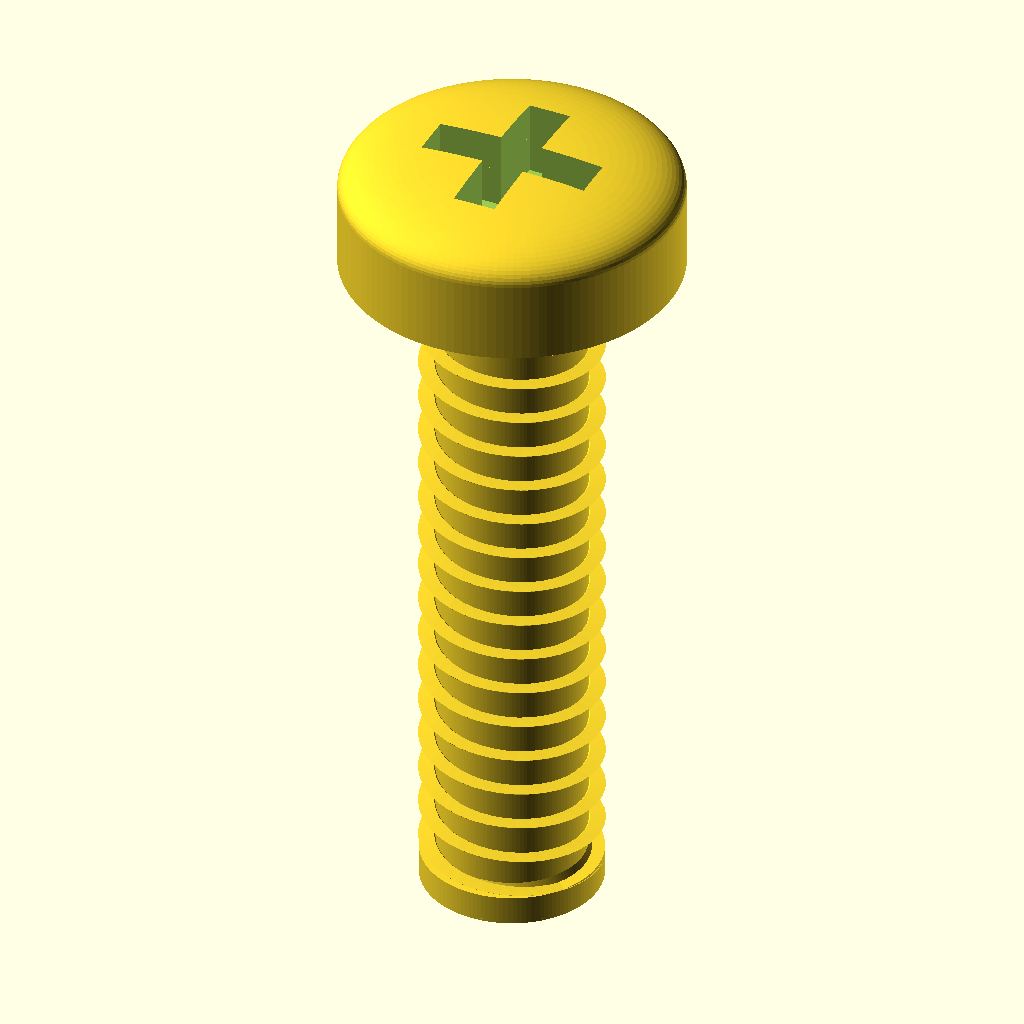
Cell 1 — every parameter at its default value.
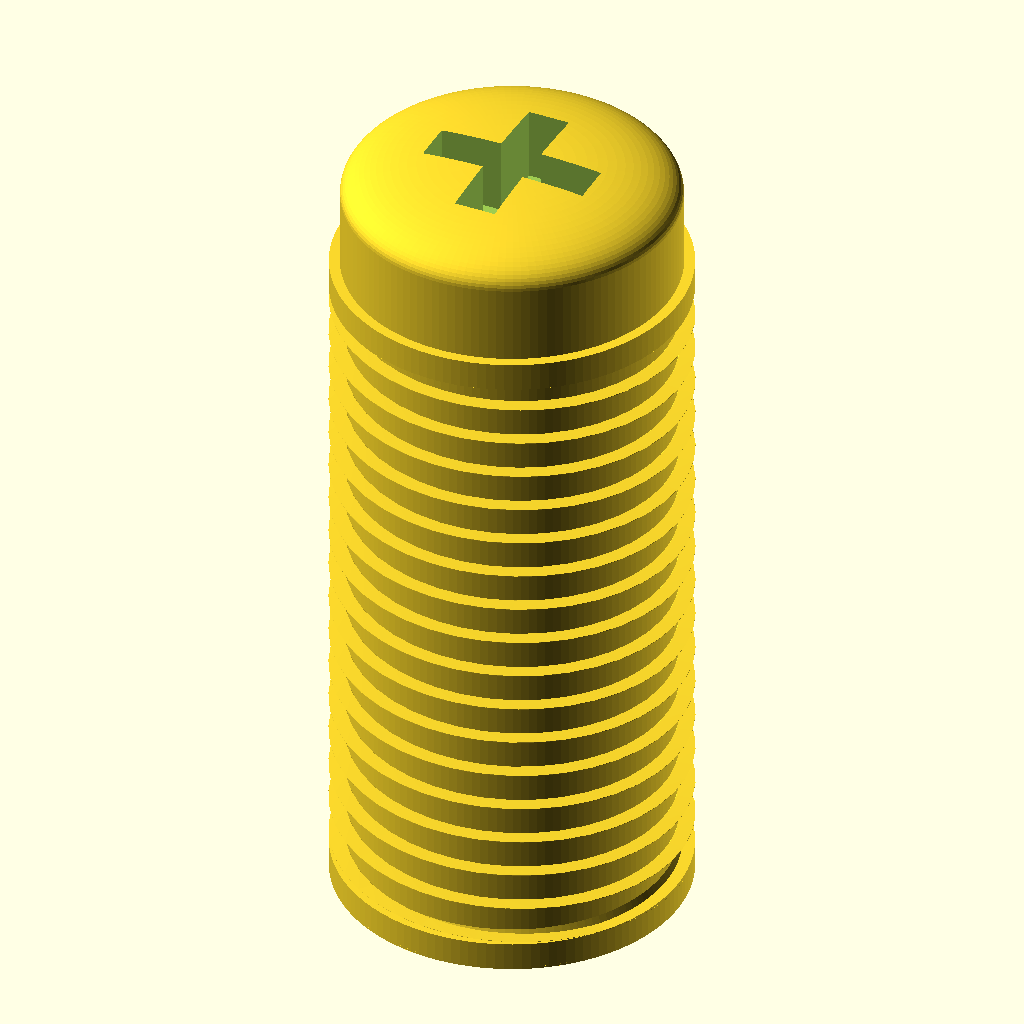
Cell 2 — shank_d set to 5, the other parameters unchanged.
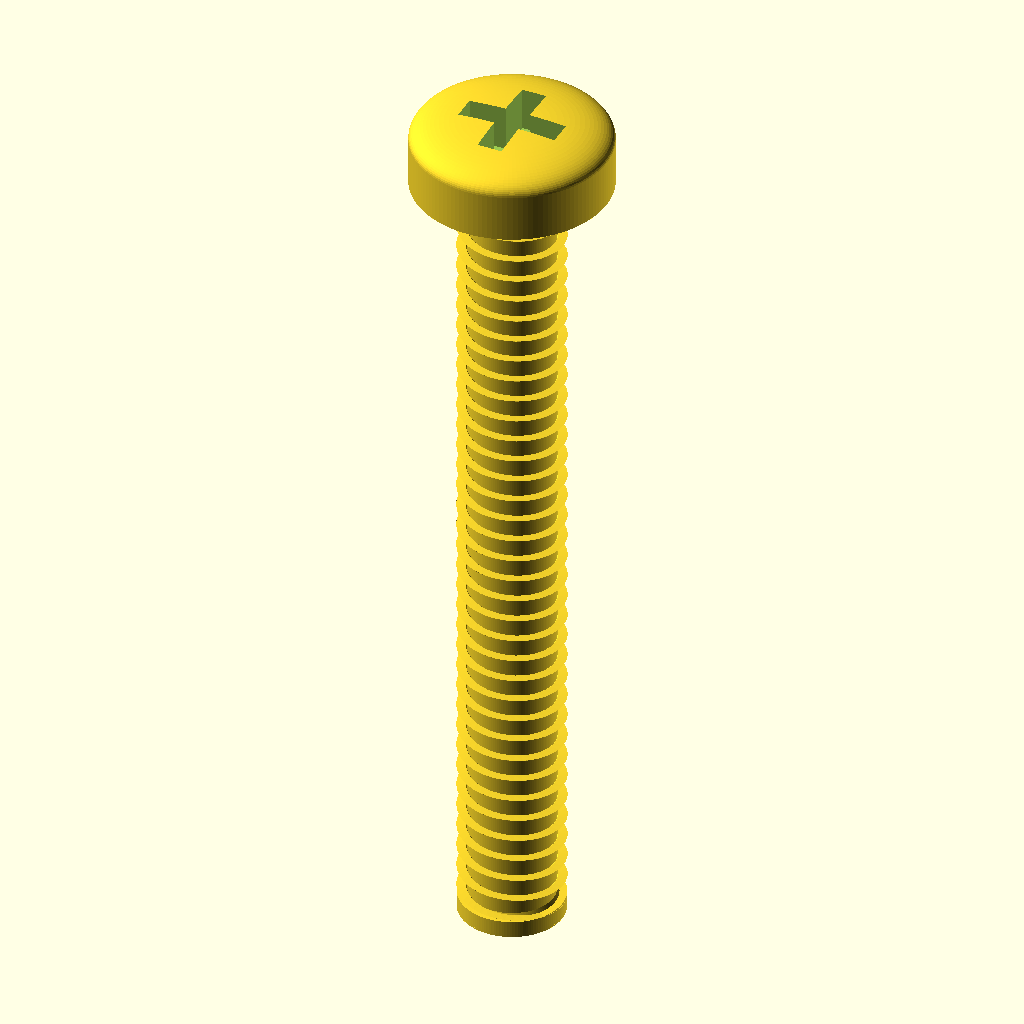
Cell 3 — length set to 20, the other parameters unchanged.
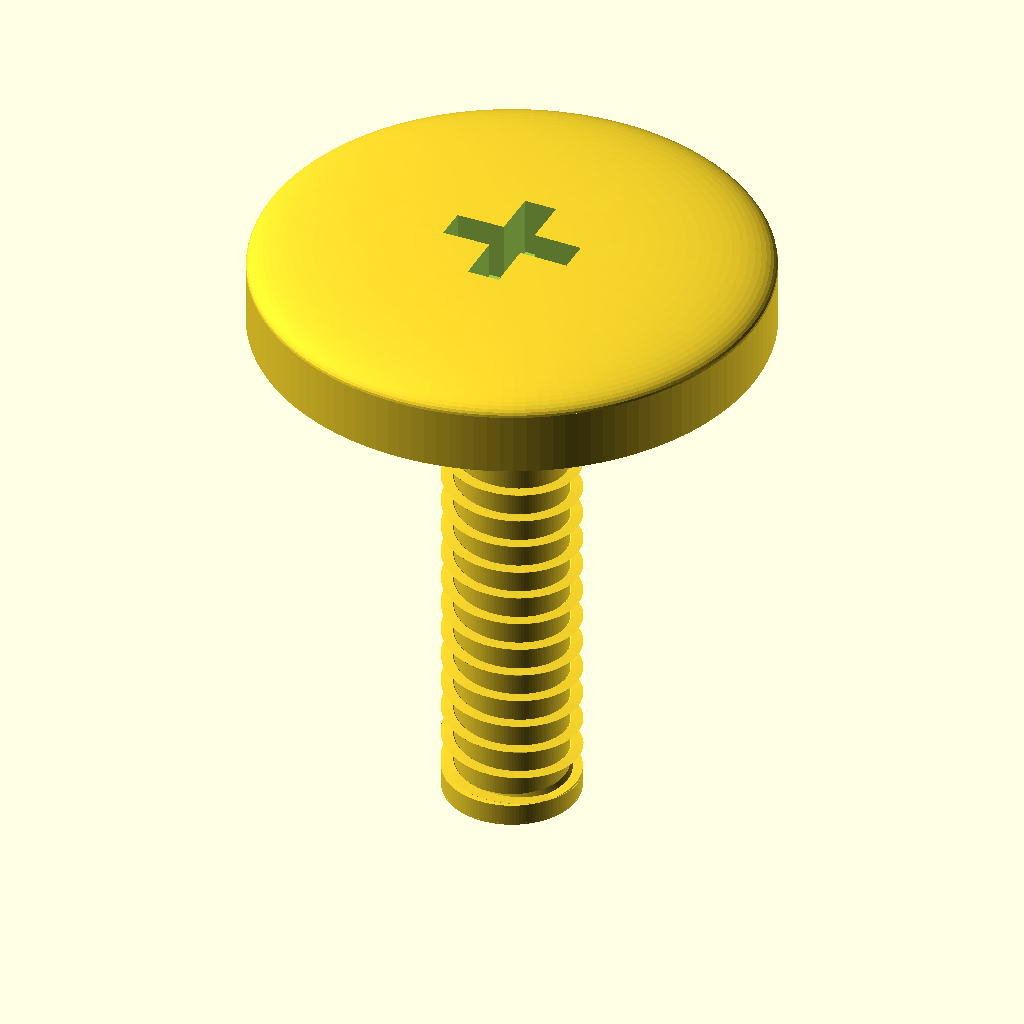
Cell 4 — head_d set to 9.4, the other parameters unchanged.
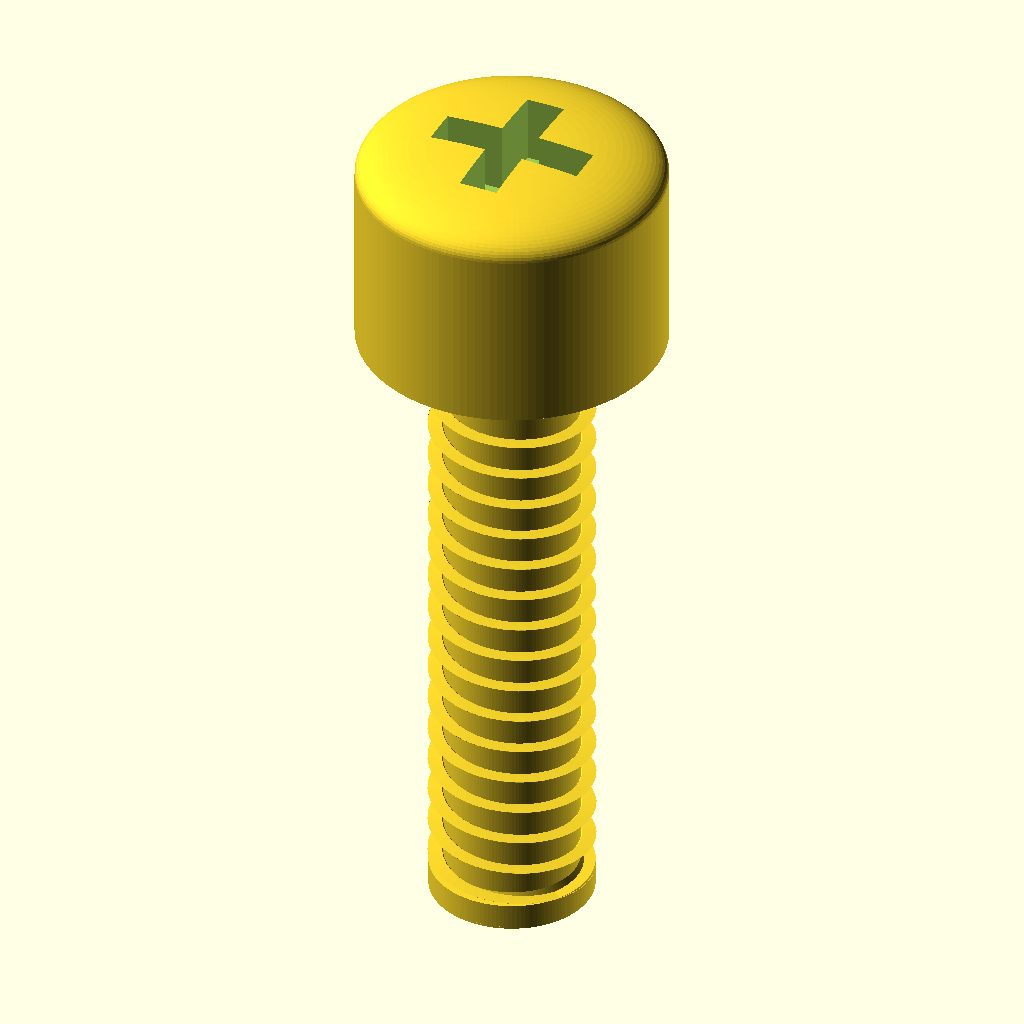
Cell 5: head_h = 3.4 (everything else at default).
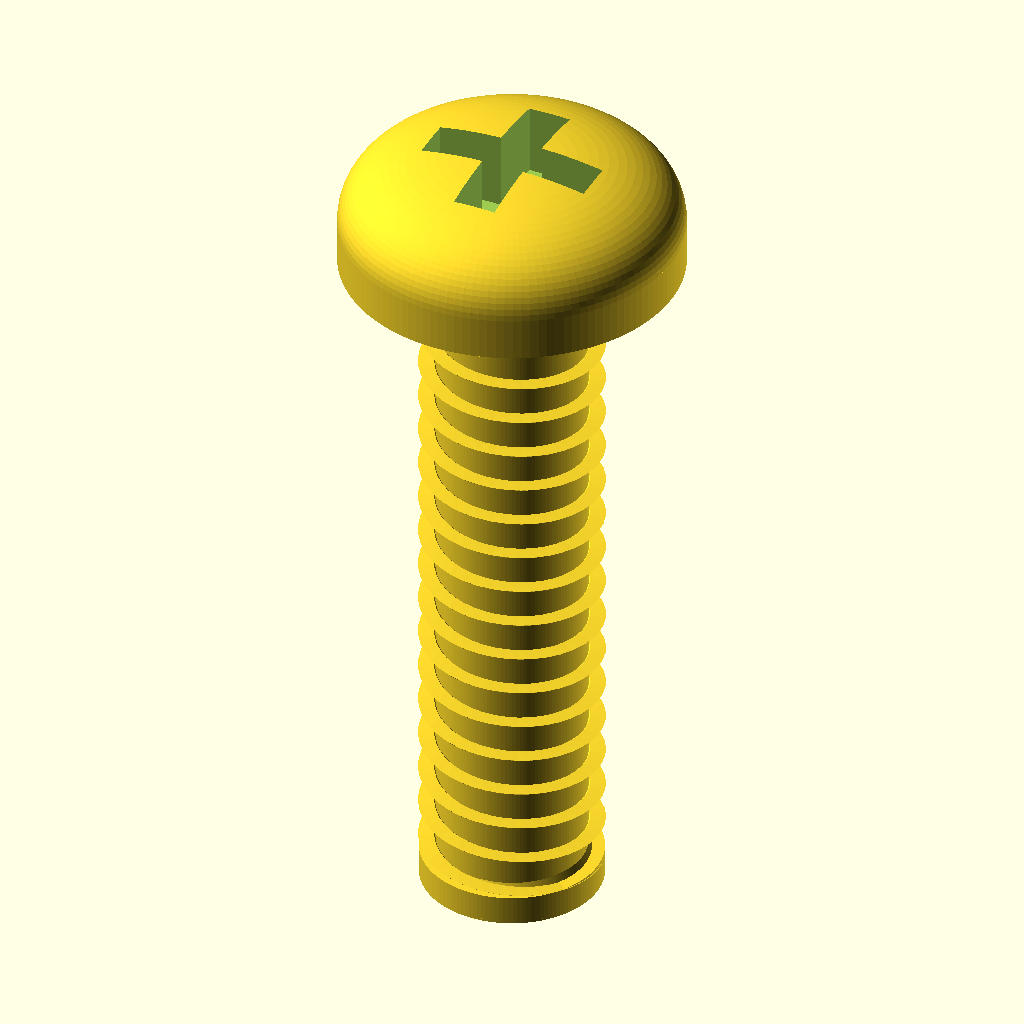
Cell 6: head_top_crown_h = 1.1 (everything else at default).
All cells are drawn from the same view direction (rotation 55°, 0°, 25°, orthographic, colour scheme Cornfield), but the view is re-fitted for each cell, so position and scale can differ between cells as well as the parameter.
Source of the model, results/nopscadlib/ablations/no_retrieval/scad/screw__M2p5_pan_screw.scad:
// Pan head screw with threads (ONE connected solid)
// Target dimensions:
// - Shank major Ø2.5
// - Head Ø4.7
// - Head height 1.7
// - Length 10 (under-head)

$fn = 128;

// ---------------- Parameters ----------------
shank_d   = 2.5;   // major diameter
length    = 10;    // under-head length

head_d    = 4.7;
head_h    = 1.7;

// Pan head profile controls (kept within head_h)
head_top_crown_h = 0.55;                 // height of rounded crown above the cylindrical skirt
head_skirt_h     = head_h - head_top_crown_h;

// Phillips recess (simple, consistent from top)
drive_d       = 2.4;   // overall cross width
drive_arm_w   = 0.6;   // arm thickness
drive_depth   = 1.05;  // recess depth (must be < head_h)

// Thread approximation (helical ridge)
pitch         = 0.55;  // mm per turn (approx for M2.5)
thread_h      = 0.22;  // radial height of thread above minor diameter
thread_flat   = 0.18;  // tangential thickness of ridge (controls sharpness)
thread_start_clear = 0.35; // unthreaded length under head
thread_end_clear   = 0.35; // unthreaded at tip

// Tip
tip_chamfer_h = 0.7;
tip_minor_reduction = 0.35; // reduces radius at tip

// Connectivity / robustness
overlap = 0.06;

// Z references (Z=0 at underside of head)
z_head_bottom = 0;
z_head_top    = head_h;
z_shank_top   = z_head_bottom;
z_shank_bot   = z_shank_top - length;

// ---------------- Helpers ----------------
function clamp(x,a,b) = x < a ? a : (x > b ? b : x);

// ---------------- Geometry ----------------
module pan_head_solid() {
  // Pan head: cylindrical skirt + rounded crown (not a ball)
  // Build in Z=[0..head_h]
  r = head_d/2;

  union() {
    // Skirt (straight side)
    translate([0,0,head_skirt_h/2])
      cylinder(h=head_skirt_h, r=r, center=true);

    // Crown: rotate_extrude a smooth arc that stays within head_h
    // Profile in (x,z): from (r, head_skirt_h) to (0, head_h)
    // Use a quarter-circle-like arc for a pan head look.
    rotate_extrude(convexity=10)
      polygon(points=
        concat(
          [[0, head_skirt_h], [r, head_skirt_h]],  // base of crown
          [ for (i=[0:24])
              let(t=i/24)
              // arc: x decreases from r to 0, z increases from head_skirt_h to head_h
              [ r*(1 - t*t), head_skirt_h + head_top_crown_h*(1 - (1-t)*(1-t)) ]
          ],
          [[0, head_h], [0, head_skirt_h]]         // close to axis
        )
      );
  }
}

module phillips_recess() {
  // Cut from top down; centered on axis
  z_center = z_head_top - drive_depth/2;

  translate([0,0,z_center])
    union() {
      cube([drive_d, drive_arm_w, drive_depth + 2*overlap], center=true);
      cube([drive_arm_w, drive_d, drive_depth + 2*overlap], center=true);
    }
}

module threaded_shank() {
  // Approximate external thread as a helical ridge on a minor cylinder.
  // Major diameter remains shank_d (minor is reduced by 2*thread_h).
  major_r = shank_d/2;
  minor_r = major_r - thread_h;

  // Threaded region
  z_thread_top = z_shank_top - thread_start_clear;
  z_thread_bot = z_shank_bot + thread_end_clear;
  thread_len   = z_thread_top - z_thread_bot;

  // Ensure non-negative
  thread_len_ok = thread_len > 0 ? thread_len : 0;

  union() {
    // Minor cylinder for core (full length)
    translate([0,0,(z_shank_top + z_shank_bot)/2])
      cylinder(h=length + overlap, r=minor_r, center=true);

    // Helical ridge (only if there is room)
    if (thread_len_ok > 0.01) {
      turns = thread_len_ok / pitch;
      // Place ridge so it spans exactly the threaded region
      translate([0,0,z_thread_bot - overlap/2])
        linear_extrude(height=thread_len_ok + overlap, twist=turns*360, slices=max(ceil(turns*40), 40), convexity=10)
          translate([minor_r, 0, 0])
            square([thread_h, thread_flat], center=false);
    }

    // Under-head unthreaded major cylinder (short) to look like a proper runout
    // This also guarantees a clean connection to the head.
    translate([0,0,(z_shank_top + (z_shank_top - thread_start_clear))/2])
      cylinder(h=thread_start_clear + overlap, r=major_r, center=true);

    // Tip unthreaded major cylinder (short) before chamfer
    translate([0,0,((z_shank_bot + thread_end_clear) + z_shank_bot)/2])
      cylinder(h=thread_end_clear + overlap, r=major_r, center=true);
  }
}

module tip_chamfer() {
  major_r = shank_d/2;
  r2 = major_r - tip_minor_reduction;

  translate([0,0,z_shank_bot + tip_chamfer_h/2 + overlap/2])
    cylinder(h=tip_chamfer_h + overlap, r1=major_r, r2=r2, center=true);
}

module screw_solid() {
  union() {
    // Head
    pan_head_solid();

    // Shank (threaded) connected at Z=0
    threaded_shank();

    // Tip chamfer connected at end
    tip_chamfer();
  }
}

difference() {
  screw_solid();
  // Drive feature from top
  phillips_recess();
}
Customizer parameters (derived from the source; name, type, default, range or options):
shank_d: number, default 2.5
length: number, default 10
head_d: number, default 4.7
head_h: number, default 1.7
head_top_crown_h: number, default 0.55
drive_d: number, default 2.4
drive_arm_w: number, default 0.6
drive_depth: number, default 1.05
pitch: number, default 0.55
thread_h: number, default 0.22
thread_flat: number, default 0.18
thread_start_clear: number, default 0.35
thread_end_clear: number, default 0.35
tip_chamfer_h: number, default 0.7
tip_minor_reduction: number, default 0.35
overlap: number, default 0.06
z_head_bottom: number, default 0
